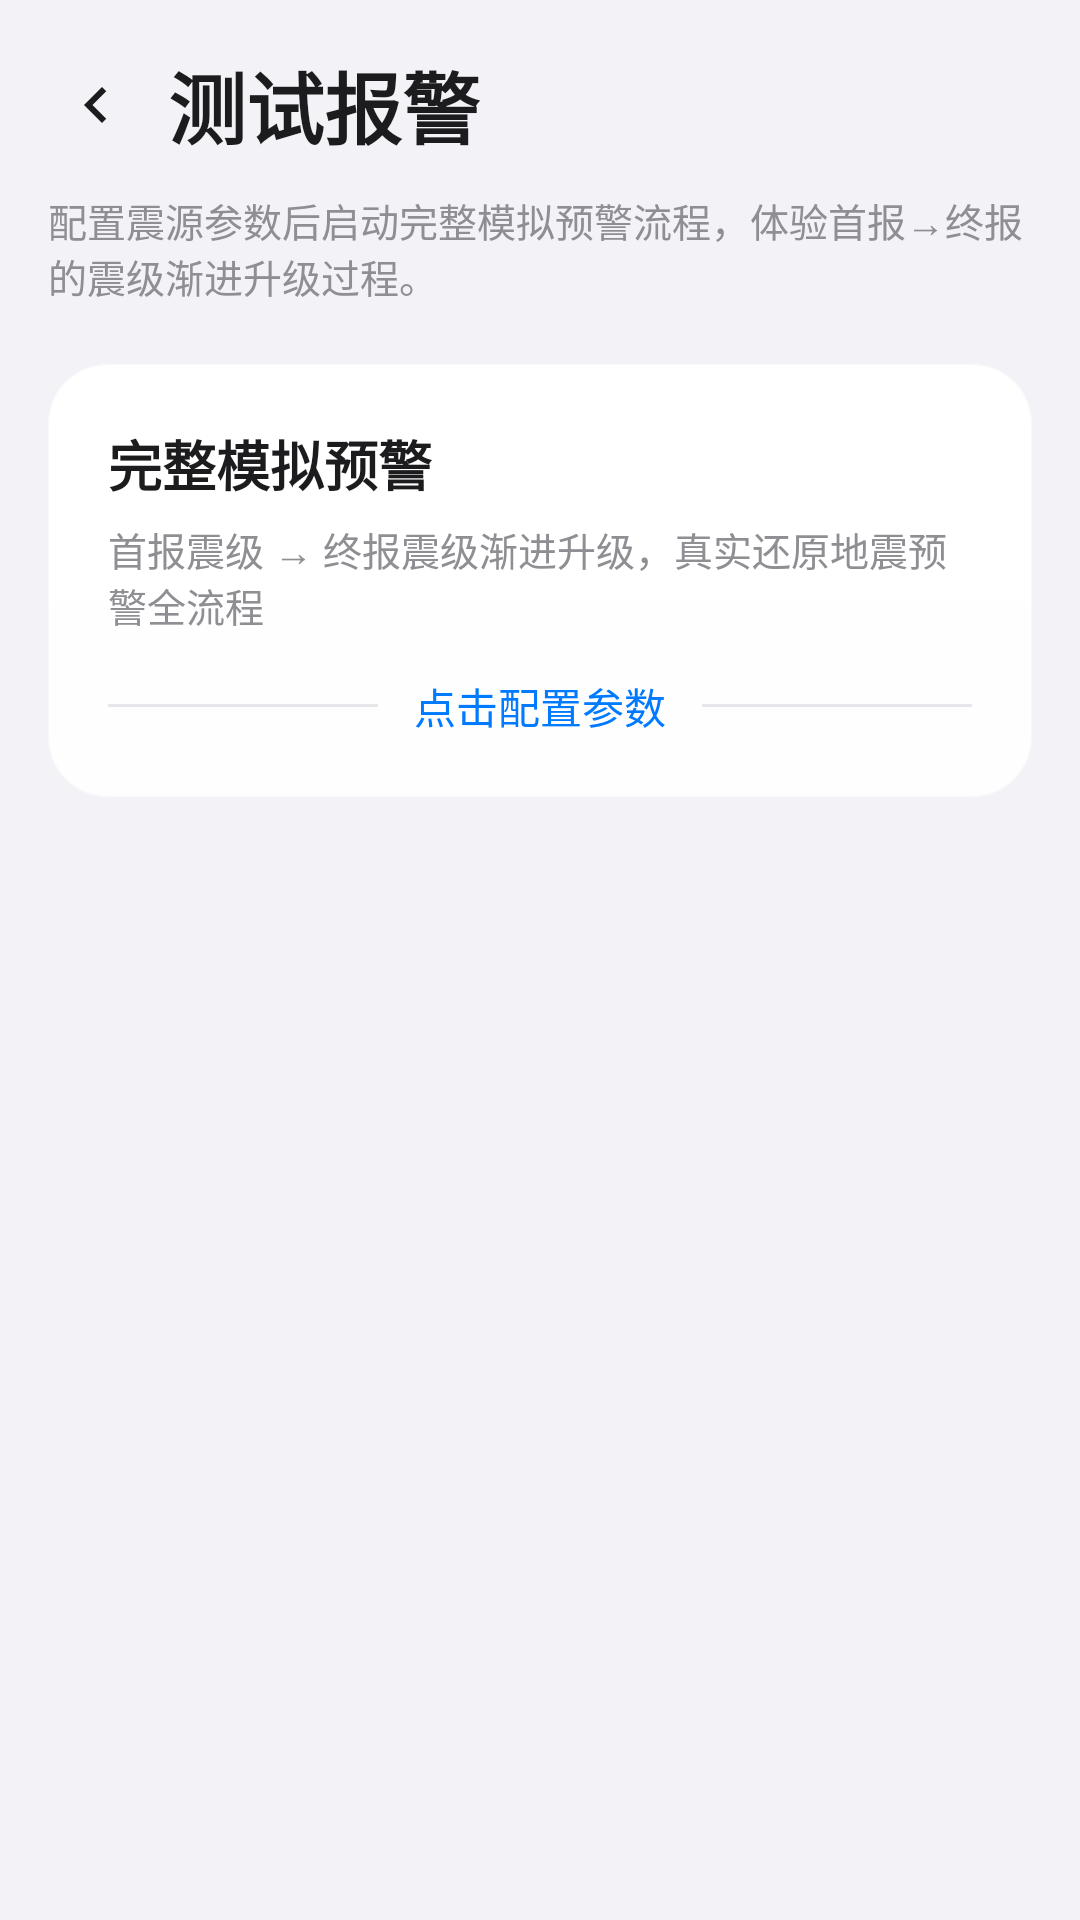

Here is an Android app screen rendered from its layout file. Give the layout XML and the strings, colors and styles it references.
<!-- AndroidManifest.xml: activity theme Theme.Dianguard -->
<!-- res/layout/activity_test_alarm.xml -->
<?xml version="1.0" encoding="utf-8"?>
<FrameLayout xmlns:android="http://schemas.android.com/apk/res/android"
    xmlns:app="http://schemas.android.com/apk/res-auto"
    xmlns:tools="http://schemas.android.com/tools"
    android:layout_width="match_parent"
    android:layout_height="match_parent"
    android:background="@drawable/bg_app_background">

    
    <ScrollView
        android:layout_width="match_parent"
        android:layout_height="match_parent"
        android:scrollbars="none">

        <LinearLayout
            android:layout_width="match_parent"
            android:layout_height="wrap_content"
            android:orientation="vertical"
            android:paddingHorizontal="16dp"
            android:paddingTop="16dp"
            android:paddingBottom="32dp">

            
            <LinearLayout
                android:layout_width="match_parent"
                android:layout_height="wrap_content"
                android:orientation="horizontal"
                android:gravity="center_vertical">

                <ImageView android:id="@+id/btn_back"
                    android:layout_width="32dp" android:layout_height="32dp"
                    android:padding="4dp" android:src="@drawable/ic_chevron_left"
                    app:tint="@color/ios_label" android:clickable="true"
                    android:focusable="true" android:contentDescription="@string/back"
                    android:background="?android:attr/selectableItemBackground" />

                <TextView android:layout_width="wrap_content" android:layout_height="wrap_content"
                    android:layout_marginStart="8dp" android:text="@string/test_alarm_title"
                    android:textColor="@color/ios_label" android:textSize="26sp" android:textStyle="bold" />
            </LinearLayout>

            <TextView android:layout_width="match_parent" android:layout_height="wrap_content"
                android:layout_marginTop="10dp" android:text="配置震源参数后启动完整模拟预警流程，体验首报→终报的震级渐进升级过程。"
                android:textColor="@color/ios_label_secondary" android:textSize="13sp" />

            <Space android:layout_width="match_parent" android:layout_height="20dp" />

            
            <LinearLayout android:id="@+id/card_config"
                android:layout_width="match_parent" android:layout_height="wrap_content"
                android:orientation="vertical" android:background="@drawable/bg_card"
                android:padding="20dp" android:clickable="true" android:focusable="true">

                <TextView android:layout_width="wrap_content" android:layout_height="wrap_content"
                    android:text="完整模拟预警" android:textColor="@color/ios_label"
                    android:textSize="18sp" android:textStyle="bold" />

                <TextView android:layout_width="wrap_content" android:layout_height="wrap_content"
                    android:layout_marginTop="6dp"
                    android:text="首报震级 → 终报震级渐进升级，真实还原地震预警全流程"
                    android:textColor="@color/ios_label_secondary" android:textSize="13sp" />

                <LinearLayout android:layout_width="match_parent" android:layout_height="wrap_content"
                    android:layout_marginTop="14dp" android:orientation="horizontal"
                    android:gravity="center_vertical">

                    <View android:layout_width="0dp" android:layout_height="1dp"
                        android:layout_weight="1" android:background="@color/ios_separator" />

                    <TextView android:layout_width="wrap_content" android:layout_height="wrap_content"
                        android:layout_marginHorizontal="12dp"
                        android:text="点击配置参数" android:textColor="@color/ios_blue"
                        android:textSize="14sp" />

                    <View android:layout_width="0dp" android:layout_height="1dp"
                        android:layout_weight="1" android:background="@color/ios_separator" />
                </LinearLayout>
            </LinearLayout>

        </LinearLayout>
    </ScrollView>

    
    <LinearLayout android:id="@+id/overlay_config"
        android:layout_width="match_parent" android:layout_height="match_parent"
        android:orientation="vertical" android:visibility="gone"
        android:background="#CC000000">

        <LinearLayout android:layout_width="match_parent" android:layout_height="0dp"
            android:layout_weight="1" android:clickable="true" android:focusable="true"
            tools:ignore="UselessLeaf" />

        <ScrollView
            android:layout_width="match_parent"
            android:layout_height="wrap_content"
            android:scrollbars="none">

            <LinearLayout android:id="@+id/panel_config"
                android:layout_width="match_parent" android:layout_height="wrap_content"
                android:orientation="vertical" android:background="@drawable/bg_app_background"
                android:padding="20dp" android:clickable="true"
                android:focusable="true">

                <LinearLayout android:layout_width="match_parent" android:layout_height="wrap_content"
                    android:orientation="horizontal" android:gravity="center_vertical"
                    android:layout_marginBottom="16dp">

                    <TextView android:layout_width="0dp" android:layout_height="wrap_content"
                        android:layout_weight="1" android:text="模拟预警配置"
                        android:textColor="@color/ios_label" android:textSize="18sp" android:textStyle="bold" />

                    <TextView android:id="@+id/btn_close_config"
                        android:layout_width="wrap_content" android:layout_height="wrap_content"
                        android:text="✕" android:textColor="@color/ios_label_secondary"
                        android:textSize="20sp" android:padding="8dp"
                        android:clickable="true" android:focusable="true" />
                </LinearLayout>

                
                <TextView android:layout_width="wrap_content" android:layout_height="wrap_content"
                    android:text="首报震级" android:textColor="@color/ios_label"
                    android:textSize="14sp" android:textStyle="bold" />

                <LinearLayout android:layout_width="match_parent" android:layout_height="wrap_content"
                    android:orientation="horizontal" android:layout_marginTop="6dp"
                    android:gravity="center_vertical">

                    <EditText android:id="@+id/et_first_mag"
                        android:layout_width="0dp" android:layout_weight="1"
                        android:layout_height="44dp" android:background="@drawable/bg_input"
                        android:paddingHorizontal="14dp" android:text="5.0"
                        android:textColor="@color/ios_label" android:textSize="15sp"
                        android:inputType="numberDecimal" android:importantForAutofill="no" android:hint="3.0 - 8.0"
                        android:maxLines="1" />

                    <TextView android:layout_width="wrap_content" android:layout_height="wrap_content"
                        android:layout_marginStart="8dp" android:text="级（下限 3.0 / 上限 8.0）"
                        android:textColor="@color/ios_label_secondary" android:textSize="12sp" />
                </LinearLayout>

                <Space android:layout_width="match_parent" android:layout_height="16dp" />

                
                <TextView android:layout_width="wrap_content" android:layout_height="wrap_content"
                    android:text="末报震级（最终地震震级）" android:textColor="@color/ios_label"
                    android:textSize="14sp" android:textStyle="bold" />

                <RadioGroup android:id="@+id/rg_final_type"
                    android:layout_width="match_parent" android:layout_height="wrap_content"
                    android:layout_marginTop="6dp" android:orientation="horizontal">

                    <RadioButton android:id="@+id/rb_same"
                        android:layout_width="0dp" android:layout_weight="1"
                        android:layout_height="40dp" android:text="同首报"
                        android:textColor="@color/ios_label" android:textSize="14sp"
                        android:checked="true" android:buttonTint="@color/ios_blue" />

                    <RadioButton android:id="@+id/rb_custom"
                        android:layout_width="0dp" android:layout_weight="1"
                        android:layout_height="40dp" android:text="固定值"
                        android:textColor="@color/ios_label" android:textSize="14sp"
                        android:buttonTint="@color/ios_blue" />
                </RadioGroup>

                <EditText android:id="@+id/et_final_mag"
                    android:layout_width="match_parent" android:layout_height="44dp"
                    android:layout_marginTop="4dp" android:background="@drawable/bg_input"
                    android:paddingHorizontal="14dp" android:visibility="gone"
                    android:textColor="@color/ios_label" android:textSize="15sp"
                    android:inputType="numberDecimal" android:importantForAutofill="no" android:hint="3.0 - 8.0"
                    android:maxLines="1" />

                <Space android:layout_width="match_parent" android:layout_height="16dp" />

                
                <TextView android:layout_width="wrap_content" android:layout_height="wrap_content"
                    android:text="震源深度（默认随机）" android:textColor="@color/ios_label"
                    android:textSize="14sp" android:textStyle="bold" />

                <EditText android:id="@+id/et_depth"
                    android:layout_width="match_parent" android:layout_height="44dp"
                    android:layout_marginTop="6dp" android:background="@drawable/bg_input"
                    android:paddingHorizontal="14dp"                     android:textColor="@color/ios_label"
                    android:textSize="15sp" android:inputType="numberDecimal"
                    android:importantForAutofill="no" android:hint="随机（下限5 / 上限50 km）" android:maxLines="1" />

                <Space android:layout_width="match_parent" android:layout_height="16dp" />

                
                <TextView android:layout_width="wrap_content" android:layout_height="wrap_content"
                    android:text="震中距（默认随机）" android:textColor="@color/ios_label"
                    android:textSize="14sp" android:textStyle="bold" />

                <EditText android:id="@+id/et_distance"
                    android:layout_width="match_parent" android:layout_height="44dp"
                    android:layout_marginTop="6dp" android:background="@drawable/bg_input"
                    android:paddingHorizontal="14dp"                     android:textColor="@color/ios_label"
                    android:textSize="15sp" android:inputType="numberDecimal"
                    android:importantForAutofill="no" android:hint="随机（下限0 / 上限1000 km）" android:maxLines="1" />

                <Space android:layout_width="match_parent" android:layout_height="20dp" />

                
                <Button android:id="@+id/btn_start_sim"
                    android:layout_width="match_parent" android:layout_height="54dp"
                    android:background="@drawable/bg_button_primary"
                    android:text="开始模拟（5 秒后触发）" android:textColor="#FFFFFF"
                    android:textSize="16sp" android:textStyle="bold"
                    android:textAllCaps="false" android:stateListAnimator="@null" />

            </LinearLayout>
        </ScrollView>
    </LinearLayout>

</FrameLayout>
<!-- resources referenced by this layout -->
<resources>
  <color name="ios_blue">#007AFF</color>
  <color name="ios_label">#1C1C1E</color>
  <color name="ios_label_secondary">#8E8E93</color>
  <color name="ios_separator">#E5E5EA</color>
  <!-- drawable bg_app_background (drawable) -->
  <?xml version="1.0" encoding="utf-8"?>
  <layer-list xmlns:android="http://schemas.android.com/apk/res/android">
      <item>
          <color android:color="@color/ios_grouped_bg" />
      </item>
      <item
          android:width="680dp"
          android:height="380dp"
          android:gravity="top|center_horizontal">
          <shape android:shape="oval">
              <gradient
                  android:type="radial"
                  android:gradientRadius="340dp"
                  android:centerX="0.5"
                  android:centerY="0.5"
                  android:startColor="@color/glow_top"
                  android:endColor="@color/transparent" />
          </shape>
      </item>
  </layer-list>
  <!-- drawable bg_button_primary (drawable) -->
  <?xml version="1.0" encoding="utf-8"?>
  <ripple xmlns:android="http://schemas.android.com/apk/res/android"
      android:color="#3DFFFFFF">
      <item>
          <shape android:shape="rectangle">
              <solid android:color="@color/ios_blue" />
              <corners android:radius="25dp" />
          </shape>
      </item>
  </ripple>
  <!-- drawable bg_input (drawable) -->
  <?xml version="1.0" encoding="utf-8"?>
  <layer-list xmlns:android="http://schemas.android.com/apk/res/android">
      <item>
          <shape android:shape="rectangle">
              <solid android:color="@color/ios_fill_secondary" />
              <corners android:radius="12dp" />
          </shape>
      </item>
      <item>
          <shape android:shape="rectangle">
              <stroke android:width="1px" android:color="@color/glass_stroke" />
              <corners android:radius="12dp" />
          </shape>
      </item>
  </layer-list>
  <!-- drawable ic_chevron_left (drawable) -->
  <vector xmlns:android="http://schemas.android.com/apk/res/android"
      android:width="20dp"
      android:height="20dp"
      android:viewportWidth="24"
      android:viewportHeight="24">
      <path
          android:fillColor="@android:color/white"
          android:pathData="M15.41,16.59L10.83,12l4.58,-4.59L14,6l-6,6 6,6z" />
  </vector>
  <string name="back">返回</string>
  <string name="test_alarm_title">测试报警</string>
  <style name="Theme.Dianguard" parent="Theme.AppCompat.DayNight.NoActionBar">
          <item name="colorPrimary">@color/ios_blue</item>
          <item name="colorPrimaryDark">@color/ios_blue_dark</item>
          <item name="colorAccent">@color/ios_blue</item>
          
          <item name="android:windowBackground">@drawable/bg_app_background</item>
          <item name="android:statusBarColor">@color/ios_grouped_bg</item>
          <item name="android:navigationBarColor">@color/ios_grouped_bg</item>
          <item name="android:windowLightStatusBar" tools:targetApi="m">@bool/light_status_bar</item>
  
          
          <item name="android:fontFamily">@font/dianguard_zh</item>
          <item name="fontFamily">@font/dianguard_zh</item>
  
          
          <item name="android:windowAnimationStyle">@style/WindowAnimDianguard</item>
      </style>
  <color name="ios_grouped_bg">#F2F2F7</color>
  <color name="glow_top">#0DFFFFFF</color>
  <color name="transparent">#00000000</color>
  <color name="glass_hi">#F2FFFFFF</color>
  <color name="glass_lo">#E8FFFFFF</color>
  <color name="glass_edge_top">#2EFFFFFF</color>
  <color name="glass_stroke">#14A6AEB8</color>
  <color name="ios_fill_secondary">#EFEFF4</color>
  <color name="ios_blue_dark">#0A6CFF</color>
  <style name="WindowAnimDianguard">
          <item name="android:windowEnterAnimation">@anim/fade_in</item>
          <item name="android:windowExitAnimation">@anim/fade_out</item>
          <item name="android:windowShowAnimation">@anim/fade_in</item>
          <item name="android:windowHideAnimation">@anim/fade_out</item>
      </style>
</resources>
